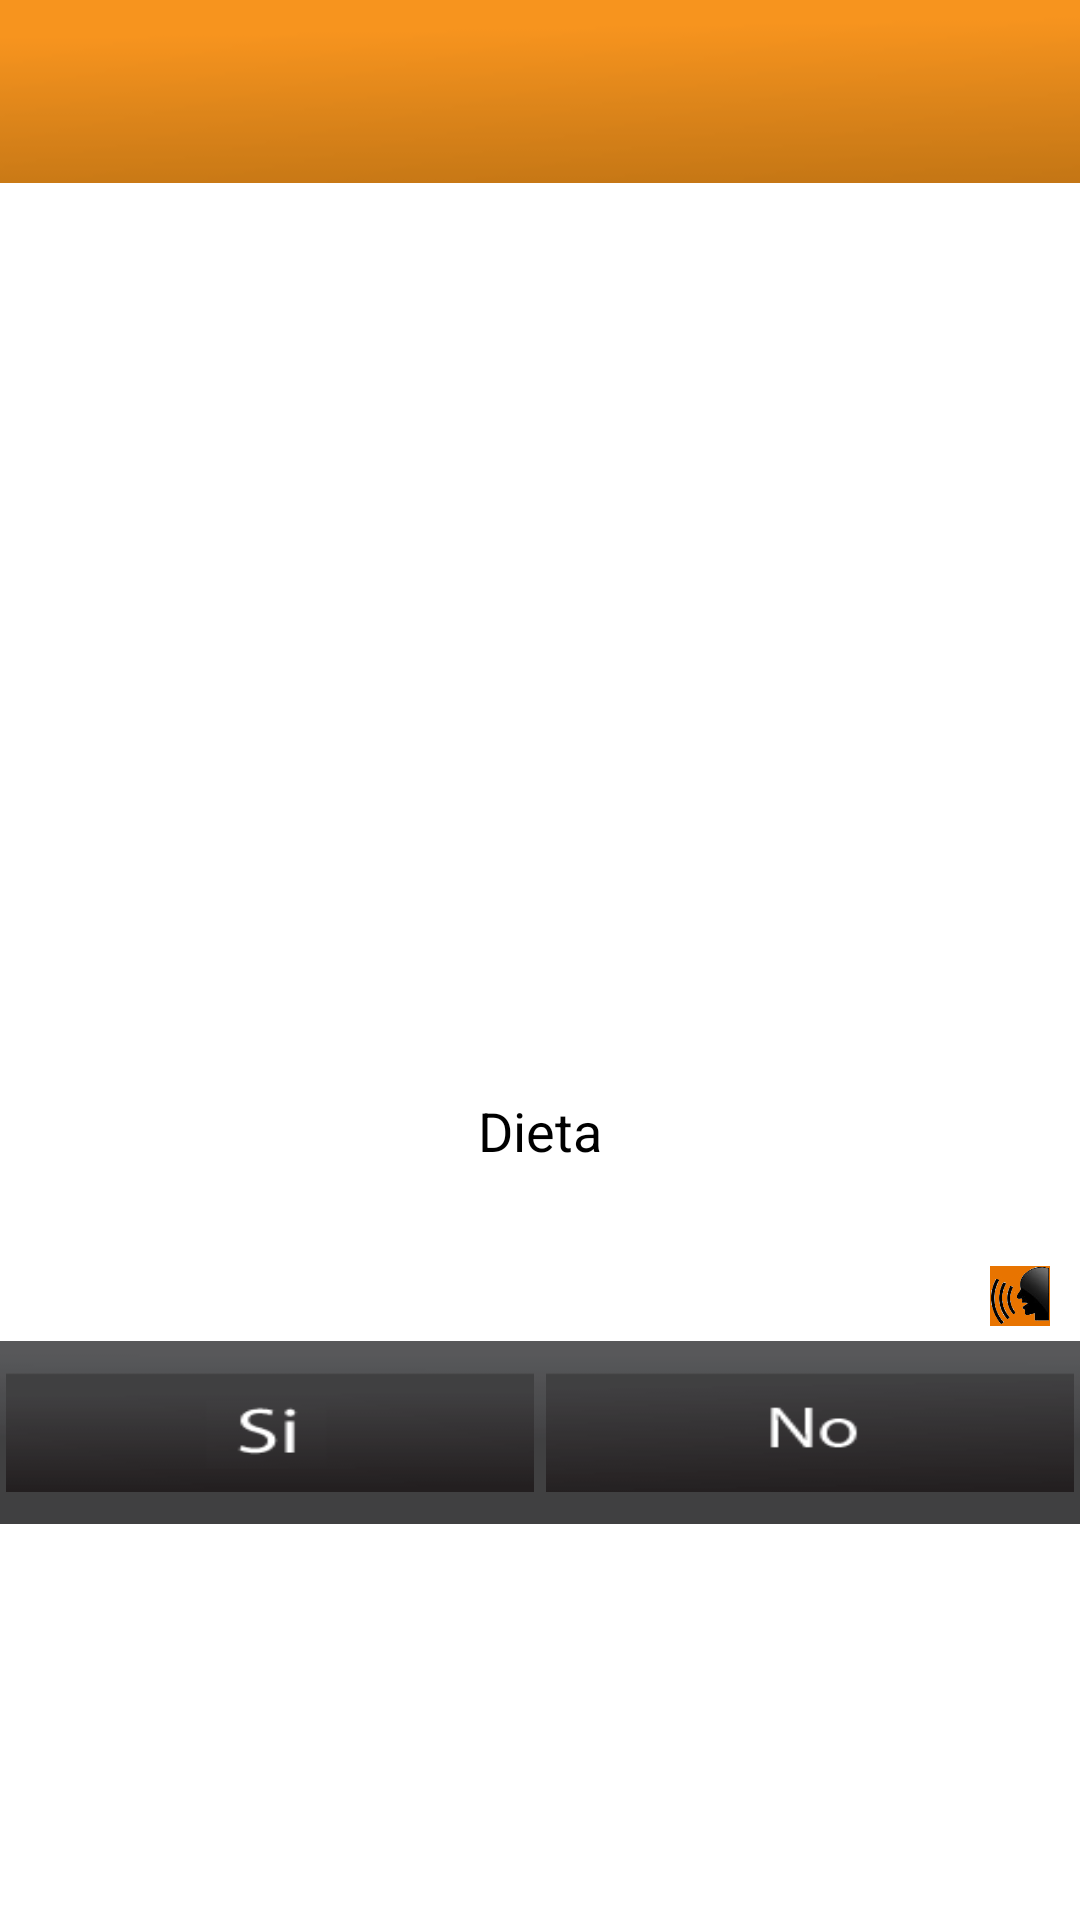

Here is an Android app screen rendered from its layout file. Give the layout XML and the strings, colors and styles it references.
<!-- AndroidManifest.xml: application theme AppTheme -->
<!-- res/layout/activity_dieting.xml -->
<?xml version="1.0" encoding="utf-8"?>
<LinearLayout xmlns:android="http://schemas.android.com/apk/res/android"
    android:id="@+id/behaviorscreen"
    android:layout_width="fill_parent"
    android:layout_height="fill_parent"
    android:orientation="vertical" >

    <LinearLayout
        android:layout_width="fill_parent"
        android:layout_height="61dp"
        android:background="@drawable/top_orangebar"
        android:gravity="center_vertical|center_horizontal"
        android:orientation="horizontal" >

        <TextView
            android:id="@+id/titleDietingTextView"
            android:layout_width="match_parent"
            android:layout_height="30dp"
            android:gravity="center_vertical|center_horizontal"
            android:textColor="@android:color/white"
            android:textSize="15sp" />
    </LinearLayout>

    <View
        android:layout_width="match_parent"
        android:layout_height="5dp" >
    </View>

    <ImageView
        android:layout_width="fill_parent"
        android:layout_height="260dp"
        android:background="@drawable/dieting"
        android:focusable="false"
        android:focusableInTouchMode="false"
        android:gravity="center" />

    <View
        android:layout_width="match_parent"
        android:layout_height="6dp" >
    </View>

    <TextView
        android:id="@+id/textView1"
        android:layout_width="match_parent"
        android:layout_height="90dp"
        android:background="@android:color/white"
        android:gravity="center_vertical|center_horizontal"
        android:text="@string/dieting"
        android:textAppearance="?android:attr/textAppearanceMedium" />

    <RelativeLayout
        android:layout_width="match_parent"
        android:layout_height="20dp" >

        <ImageButton
            android:id="@+id/playVoice"
            android:layout_width="20dp"
            android:layout_height="20dp"
            android:background="@drawable/soundicon"
            android:layout_alignParentRight="true"
            android:layout_marginRight="10dp"
            android:onClick="soundClick" />
    </RelativeLayout>

    <View
        android:layout_width="match_parent"
        android:layout_height="5dp" >
    </View>
    
    <LinearLayout
        android:orientation="horizontal"
        android:background="@drawable/bottom_bar"
        android:paddingLeft="2dp"
        android:paddingTop="2dp"
        android:paddingRight="2dp"
        android:paddingBottom="2dp"
        android:layout_width="fill_parent" 
        android:layout_height="61dp"
        android:gravity="center_vertical|center_horizontal"
        >

        <Button
            android:id="@+id/yes"
            android:layout_width="0dp"
            android:layout_height="40dp"
            android:layout_weight="1"
            android:background="@drawable/yes_black"
            android:onClick="yesButtonClick" />

      <View
        android:layout_width="4dp"
        android:layout_height="match_parent" 
         >
    </View>
        
        <Button
            android:id="@+id/no"
            android:layout_width="0dp"
            android:layout_height="40dp"
            android:layout_weight="1.0"
            android:background="@drawable/no_black"
            android:onClick="noButtonClick" />
    </LinearLayout>

</LinearLayout>



<!-- resources referenced by this layout -->
<resources>
  <!-- drawable background: png bitmap (drawable-mdpi, 4752 bytes) -->
  <!-- drawable bottom_bar: png bitmap (drawable-mdpi, 3267 bytes) -->
  <!-- drawable no_black: png bitmap (drawable-mdpi, 4180 bytes) -->
  <!-- drawable redbar: png bitmap (drawable-mdpi, 10673 bytes) -->
  <!-- drawable soundicon: png bitmap (drawable-mdpi, 11692 bytes) -->
  <!-- drawable top_orangebar: png bitmap (drawable-mdpi, 3544 bytes) -->
  <!-- drawable yes_black: png bitmap (drawable-mdpi, 52273 bytes) -->
  <string name="dieting">Dieta</string>
  <style name="AppTheme" parent="android:Theme.Light" />
</resources>
